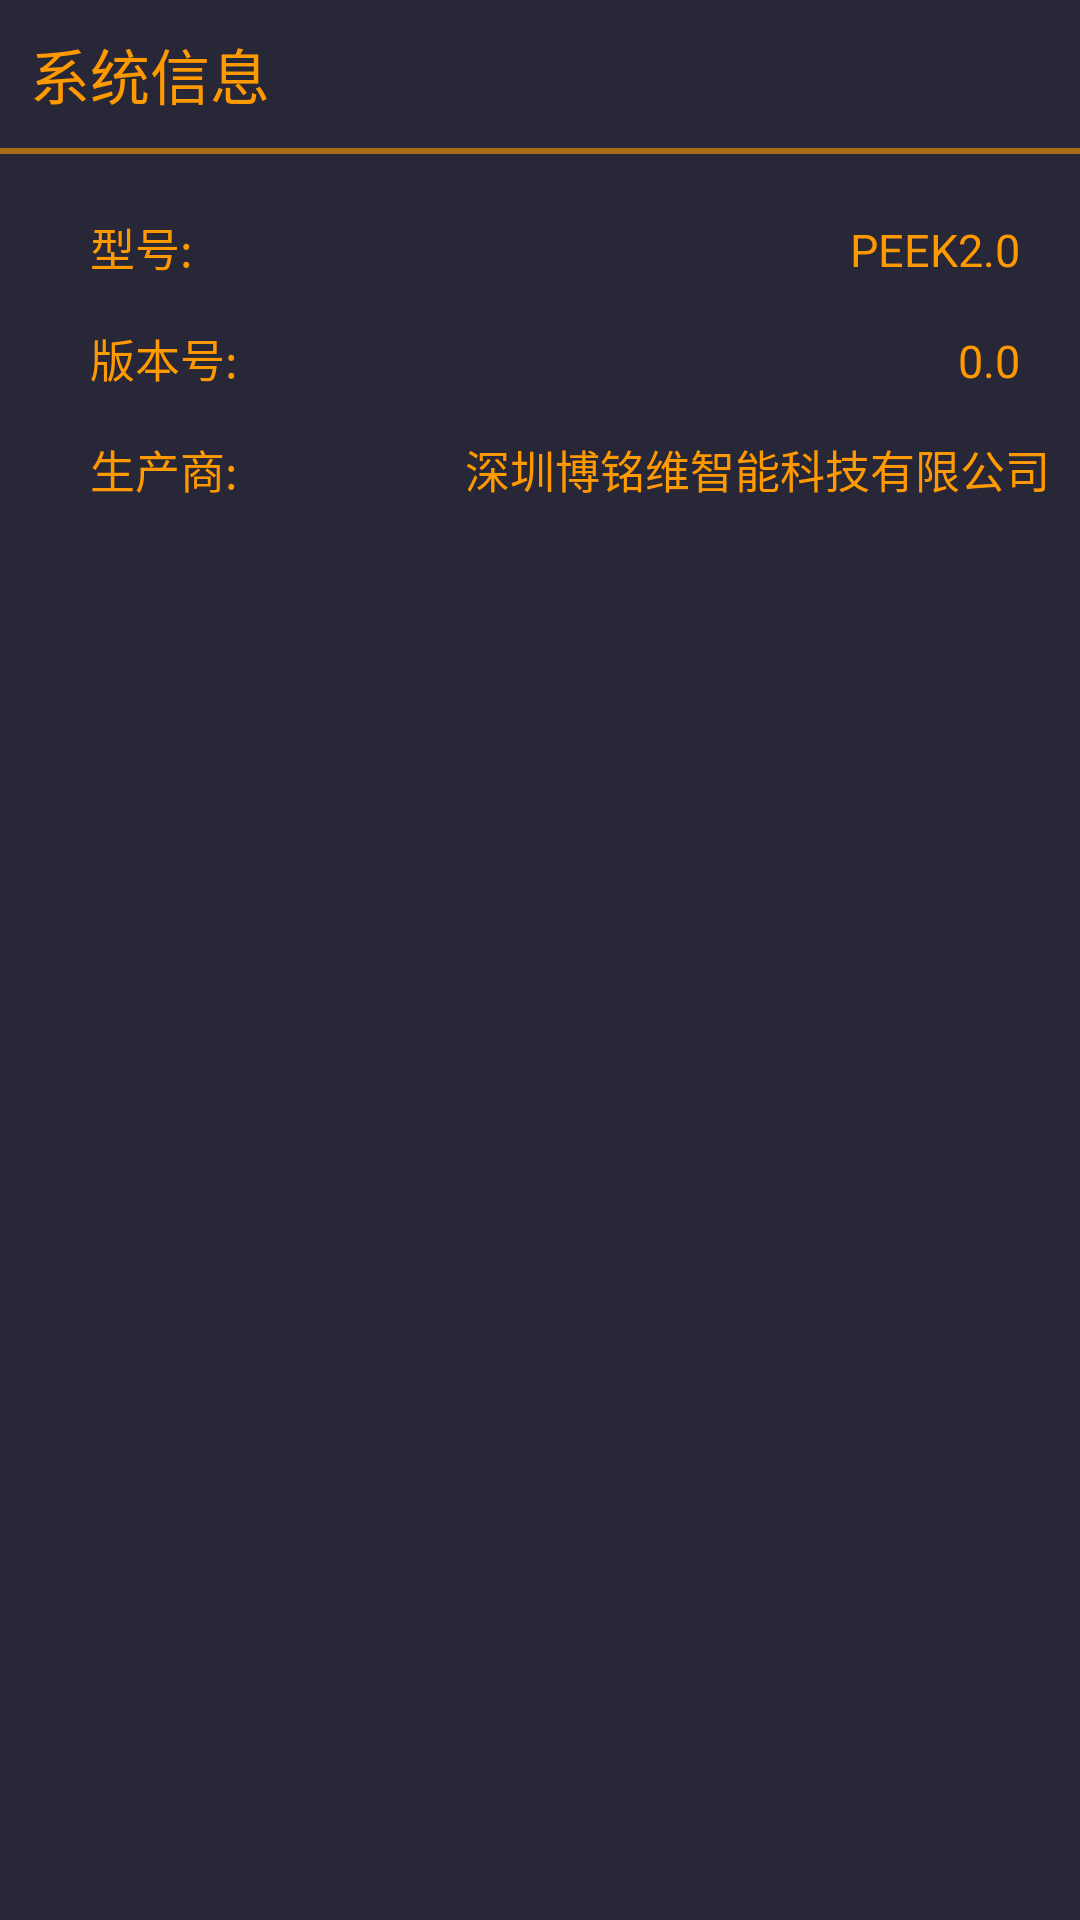

Write the Android layout XML for this screen, with the resource values it uses.
<!-- AndroidManifest.xml: application theme AppTheme -->
<!-- res/layout/system_msg.xml -->
<?xml version="1.0" encoding="utf-8"?>
<RelativeLayout xmlns:android="http://schemas.android.com/apk/res/android"
    android:orientation="vertical" android:layout_width="match_parent"
    android:background="@color/background"
    android:paddingBottom="20dp"
    android:layout_height="wrap_content">
    <TextView
        android:id="@+id/sys_title"
        android:layout_width="wrap_content"
        android:layout_height="wrap_content"
        style="@style/textSet"
        android:text="系统信息"
        android:layout_alignParentTop="true"
        android:layout_marginLeft="10dp"
        android:layout_marginTop="10dp"/>
    <ImageView
        android:layout_width="wrap_content"
        android:layout_height="wrap_content"
        android:layout_alignParentRight="true"
        android:layout_alignParentTop="true"
        android:layout_marginTop="8dp"
        android:layout_marginRight="8dp"
        android:clickable="true"
        android:background="@drawable/img_btn_bg"/>

    <View
        android:id="@+id/fengexian"
        android:layout_marginTop="10dp"
        android:layout_below="@+id/sys_title"
        android:layout_width="match_parent"
        android:layout_height="2dp"
        android:background="@color/colorview"/>
    <TextView
        android:id="@+id/xinghao_text"
        android:layout_below="@+id/fengexian"
        android:layout_marginTop="20dp"
        android:layout_marginLeft="30dp"
        android:layout_width="match_parent"
        android:layout_height="wrap_content"
        style="@style/small_textSet"
        android:text="型号:"/>

    <TextView
        android:layout_width="wrap_content"
        android:layout_height="wrap_content"
        style="@style/small_textSet"
        android:layout_alignRight="@+id/xinghao_text"
        android:layout_alignBaseline="@+id/xinghao_text"
        android:layout_marginRight="20dp"
        android:text="PEEK2.0"/>

    <TextView
        android:id="@+id/banbenhao"
        android:layout_width="match_parent"
        android:layout_height="wrap_content"
        android:layout_below="@+id/xinghao_text"
        android:text="版本号:"
        style="@style/small_textSet"
        android:layout_marginTop="15dp"
        android:layout_marginLeft="30dp"/>
    <TextView
        android:id="@+id/sys_version"
        android:layout_width="wrap_content"
        android:layout_height="wrap_content"
        android:layout_marginRight="20dp"
        style="@style/small_textSet"
        android:layout_alignRight="@+id/banbenhao"
        android:layout_alignBaseline="@+id/banbenhao"
        android:text="0.0"/>

    <TextView
        android:id="@+id/shengchanshang"
        android:layout_width="match_parent"
        android:layout_height="wrap_content"
        android:layout_below="@+id/banbenhao"
        android:text="生产商:"
        style="@style/small_textSet"
        android:layout_marginTop="15dp"
        android:layout_marginLeft="30dp"/>
    <TextView
        android:layout_width="wrap_content"
        android:layout_height="wrap_content"
        style="@style/small_textSet"
        android:layout_marginRight="10dp"
        android:layout_alignRight="@+id/shengchanshang"
        android:layout_alignBaseline="@+id/shengchanshang"
        android:text="深圳博铭维智能科技有限公司"/>


</RelativeLayout>
<!-- resources referenced by this layout -->
<resources>
  <color name="background">#282737</color>
  <color name="colorview">#99ff9900</color>
  <style name="small_textSet">
          <item name="android:textSize">@dimen/small_preview_textsize</item>
          <item name="android:textColor">@color/colorText</item>
      </style>
  <style name="textSet">
          <item name="android:textSize">@dimen/preview_textsize</item>
          <item name="android:textColor">@color/colorText</item>
      </style>
  <style name="AppTheme" parent="Theme.AppCompat.Light.NoActionBar">
          
          <item name="colorPrimary">@color/colorText</item>
          <item name="colorPrimaryDark">@color/colorText</item>
          <item name="colorAccent">@color/colorText</item>
  
          
          <item name="android:windowFullscreen">true</item>
      </style>
  <dimen name="small_preview_textsize">15sp</dimen>
  <color name="colorText">#ff9900</color>
  <dimen name="preview_textsize">20sp</dimen>
</resources>
